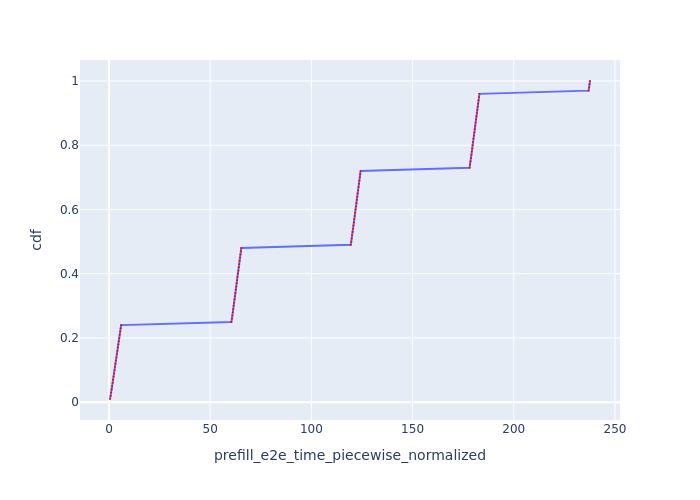

Values plotted in this chart, from the file beside it:
Request Id, prefill_e2e_time_piecewise_normalized, cdf
0_0, 0.5055, 0.01
0_1, 0.8624, 0.02
0_2, 1.095, 0.03
0_3, 1.326, 0.04
0_4, 1.559, 0.05
0_5, 1.791, 0.06
0_6, 2.024, 0.07
0_7, 2.258, 0.08
0_8, 2.492, 0.09
0_9, 2.725, 0.1
0_10, 2.96, 0.11
0_11, 3.194, 0.12
0_12, 3.438, 0.13
0_13, 3.671, 0.14
0_14, 3.905, 0.15
0_15, 4.137, 0.16
0_16, 4.372, 0.17
0_17, 4.619, 0.18
0_18, 4.851, 0.19
0_19, 5.083, 0.2
0_20, 5.315, 0.21
0_21, 5.547, 0.22
0_22, 5.778, 0.23
0_23, 6.013, 0.24
0_24, 60.48, 0.25
0_25, 60.78, 0.26
0_26, 60.99, 0.27
0_27, 61.2, 0.28
0_28, 61.41, 0.29
0_29, 61.62, 0.3
0_30, 61.82, 0.31
0_31, 62.03, 0.32
0_32, 62.24, 0.33
0_33, 62.45, 0.34
0_34, 62.66, 0.35
0_35, 62.87, 0.36
0_36, 63.08, 0.37
0_37, 63.29, 0.38
0_38, 63.49, 0.39
0_39, 63.7, 0.4
0_40, 63.91, 0.41
0_41, 64.12, 0.42
0_42, 64.33, 0.43
0_43, 64.54, 0.44
0_44, 64.75, 0.45
0_45, 64.96, 0.46
0_46, 65.16, 0.47
0_47, 65.37, 0.48
0_48, 119.5, 0.49
0_49, 119.7, 0.5
0_50, 120, 0.51
0_51, 120.2, 0.52
0_52, 120.4, 0.53
0_53, 120.6, 0.54
0_54, 120.8, 0.55
0_55, 121, 0.56
0_56, 121.2, 0.57
0_57, 121.4, 0.58
0_58, 121.6, 0.59
0_59, 121.8, 0.6
... 40 more rows
